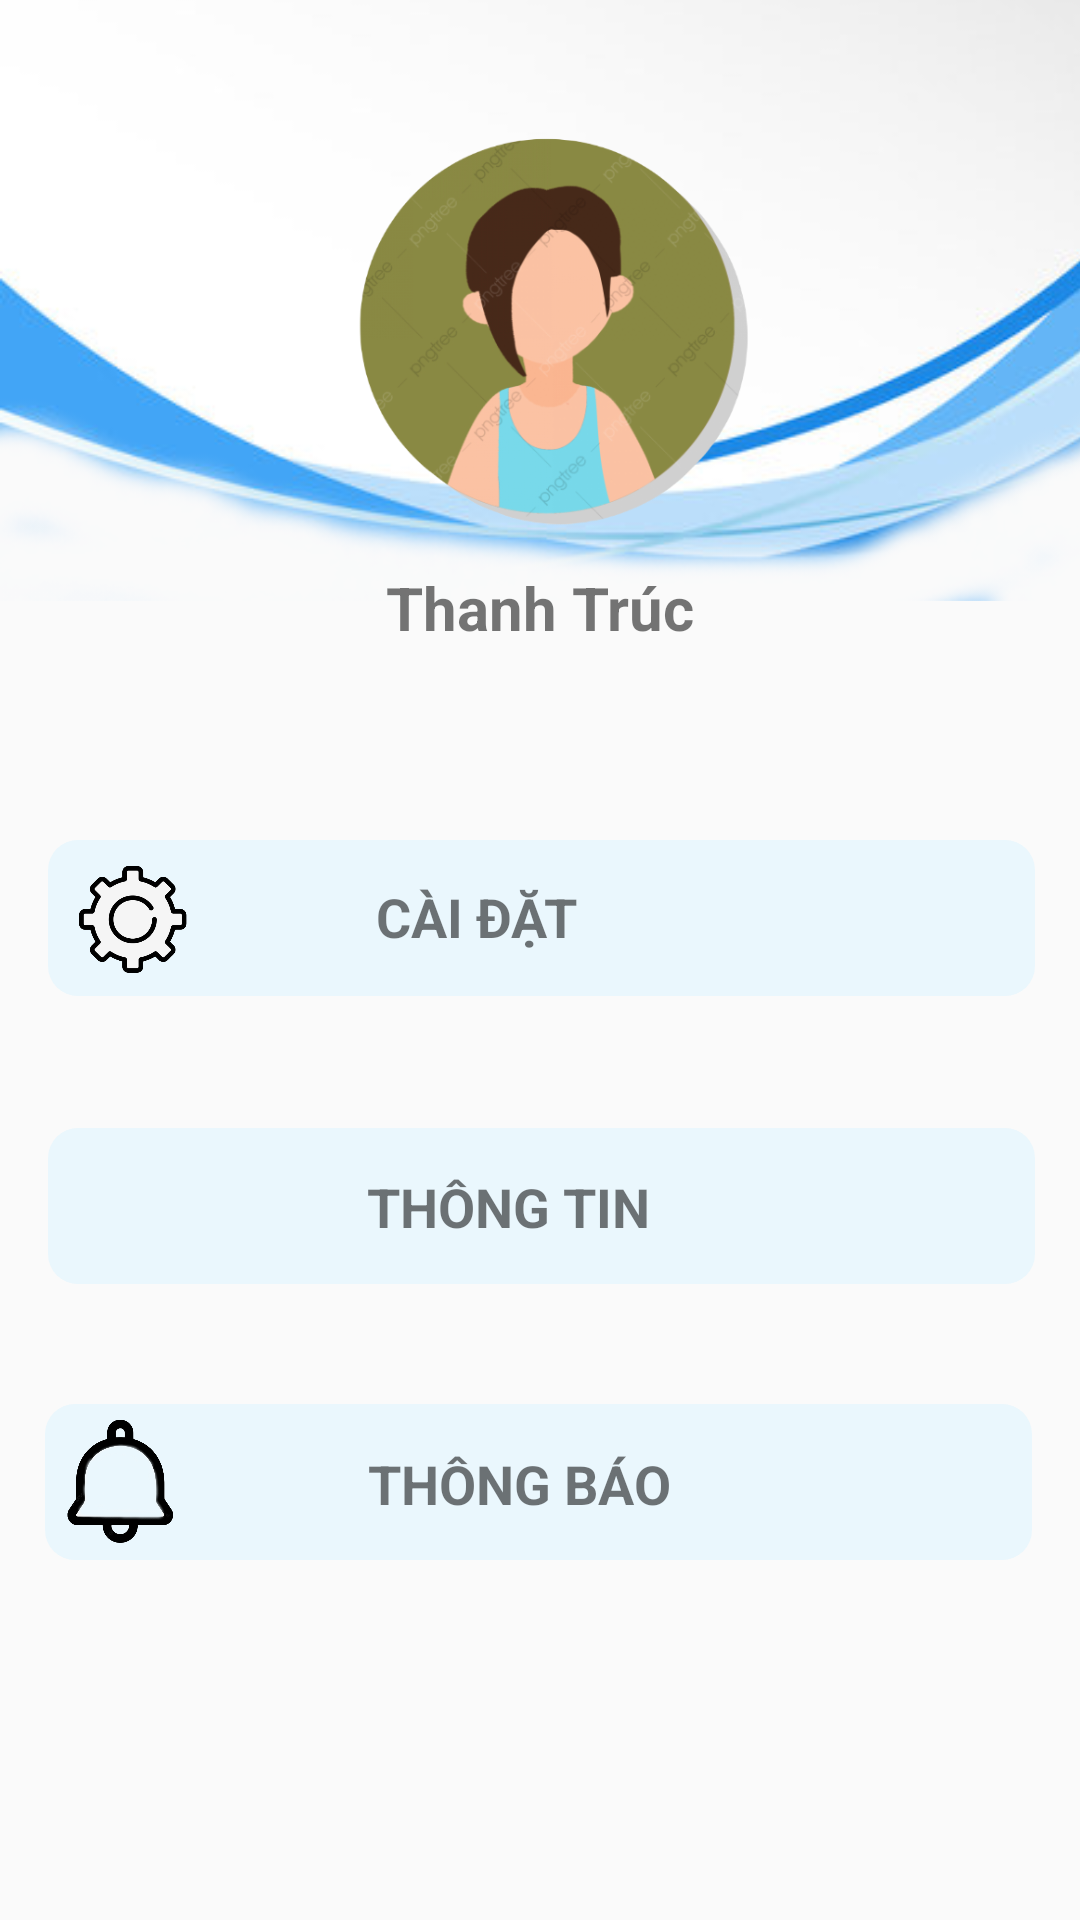

Here is an Android app screen rendered from its layout file. Give the layout XML and the strings, colors and styles it references.
<!-- AndroidManifest.xml: application theme Customertheme -->
<!-- res/layout/activity_me.xml -->
<?xml version="1.0" encoding="utf-8"?>
<androidx.constraintlayout.widget.ConstraintLayout xmlns:android="http://schemas.android.com/apk/res/android"
    xmlns:app="http://schemas.android.com/apk/res-auto"
    xmlns:tools="http://schemas.android.com/tools"
    android:layout_width="match_parent"
    android:layout_height="match_parent"
    tools:context=".Me">

    <ImageView
        android:id="@+id/imageView20"
        android:layout_width="410dp"
        android:layout_height="333dp"
        android:layout_marginBottom="420dp"
        android:src="@drawable/profile2"
        app:layout_constraintBottom_toBottomOf="parent"
        app:layout_constraintEnd_toEndOf="parent"
        app:layout_constraintHorizontal_bias="0.0"
        app:layout_constraintStart_toStartOf="parent" />

    <ImageView
        android:id="@+id/imageView21"
        android:layout_width="223dp"
        android:layout_height="138dp"
        android:layout_marginBottom="40dp"
        android:src="@drawable/avata"
        app:layout_constraintBottom_toBottomOf="@+id/textView23"
        app:layout_constraintEnd_toEndOf="parent"
        app:layout_constraintHorizontal_bias="0.503"

        app:layout_constraintStart_toStartOf="parent" />

    <TextView
        android:id="@+id/textView23"
        android:layout_width="wrap_content"
        android:layout_height="wrap_content"
        android:layout_marginBottom="4dp"
        android:text="Thanh Trúc"
        android:textSize="20sp"
        android:textStyle="bold"
        app:layout_constraintBottom_toBottomOf="@+id/imageView20"
        app:layout_constraintEnd_toEndOf="parent"
        app:layout_constraintHorizontal_bias="0.501"
        app:layout_constraintStart_toStartOf="parent" />

    <androidx.constraintlayout.widget.ConstraintLayout
        android:id="@+id/constraintLayout3"
        android:layout_width="329dp"
        android:layout_height="52dp"
        android:layout_marginTop="64dp"
        android:background="@drawable/bg_profile"
        app:layout_constraintEnd_toEndOf="parent"
        app:layout_constraintHorizontal_bias="0.516"
        app:layout_constraintStart_toStartOf="parent"
        app:layout_constraintTop_toBottomOf="@+id/textView23">

        <ImageView
            android:id="@+id/imageView15"
            android:layout_width="56dp"
            android:layout_height="39dp"
            android:src="@drawable/setting"
            app:layout_constraintBottom_toBottomOf="parent"
            app:layout_constraintStart_toStartOf="parent"
            app:layout_constraintTop_toTopOf="parent" />

        <TextView
            android:id="@+id/textView25"
            android:layout_width="wrap_content"
            android:layout_height="wrap_content"
            android:layout_marginEnd="148dp"
            android:layout_marginRight="148dp"
            android:text="CÀI ĐẶT "
            android:textSize="18sp"
            android:textStyle="bold"
            app:layout_constraintBottom_toBottomOf="parent"
            app:layout_constraintEnd_toEndOf="parent"
            app:layout_constraintTop_toTopOf="parent"
            app:layout_constraintVertical_bias="0.483" />
    </androidx.constraintlayout.widget.ConstraintLayout>

    <androidx.constraintlayout.widget.ConstraintLayout
        android:layout_width="329dp"
        android:layout_height="52dp"
        android:layout_marginTop="44dp"
        android:background="@drawable/bg_profile"
        app:layout_constraintEnd_toEndOf="parent"
        app:layout_constraintHorizontal_bias="0.516"
        app:layout_constraintStart_toStartOf="parent"
        app:layout_constraintTop_toBottomOf="@+id/constraintLayout3">

        <ImageView

            android:layout_width="55dp"
            android:layout_height="45dp"
            android:src="@drawable/icon_info"
            app:layout_constraintBottom_toBottomOf="parent"
            app:layout_constraintStart_toStartOf="parent"
            app:layout_constraintTop_toTopOf="parent" />

        <TextView
            android:id="@+id/textView28"
            android:layout_width="wrap_content"
            android:layout_height="wrap_content"
            android:layout_marginEnd="124dp"
            android:layout_marginRight="124dp"
            android:text="THÔNG TIN "
            android:textSize="18sp"
            android:textStyle="bold"
            app:layout_constraintBottom_toBottomOf="parent"
            app:layout_constraintEnd_toEndOf="parent"
            app:layout_constraintTop_toTopOf="parent" />
    </androidx.constraintlayout.widget.ConstraintLayout>

    <androidx.constraintlayout.widget.ConstraintLayout
        android:layout_width="329dp"
        android:layout_height="52dp"
        android:layout_marginBottom="120dp"
        android:background="@drawable/bg_profile"
        app:layout_constraintBottom_toBottomOf="parent"
        app:layout_constraintEnd_toEndOf="parent"
        app:layout_constraintHorizontal_bias="0.483"
        app:layout_constraintStart_toStartOf="parent">

        <ImageView
            android:id="@+id/imageView16"
            android:layout_width="51dp"
            android:layout_height="44dp"
            android:src="@drawable/bell"
            app:layout_constraintBottom_toBottomOf="parent"
            app:layout_constraintStart_toStartOf="parent"
            app:layout_constraintTop_toTopOf="parent" />

        <TextView
            android:id="@+id/textView27"
            android:layout_width="wrap_content"
            android:layout_height="wrap_content"
            android:layout_marginEnd="116dp"
            android:layout_marginRight="116dp"
            android:text="THÔNG BÁO "
            android:textSize="18sp"
            android:textStyle="bold"
            app:layout_constraintBottom_toBottomOf="parent"
            app:layout_constraintEnd_toEndOf="parent"
            app:layout_constraintTop_toTopOf="parent"
            app:layout_constraintVertical_bias="0.52" />
    </androidx.constraintlayout.widget.ConstraintLayout>

</androidx.constraintlayout.widget.ConstraintLayout>
<!-- resources referenced by this layout -->
<resources>
  <!-- drawable avata: png bitmap (drawable-v24, 107244 bytes) -->
  <!-- drawable bell: png bitmap (drawable-v24, 90199 bytes) -->
  <!-- drawable bg_profile (drawable) -->
  <?xml version="1.0" encoding="utf-8"?>
  <selector xmlns:android="http://schemas.android.com/apk/res/android">
      <item>
          <shape android:shape="rectangle">
              <corners  android:radius="10dp"/>
              <solid android:color="#EAF7FD"/>
  
          </shape>
      </item>
  
  </selector>
  <!-- drawable profile2: png bitmap (drawable-v24, 83794 bytes) -->
  <!-- drawable setting: png bitmap (drawable-v24, 66890 bytes) -->
  <style name="Customertheme" parent="Theme.AppCompat.Light.NoActionBar">
          
          <item name="colorPrimary">@color/colorPrimary</item>
          <item name="colorPrimaryDark">@color/colorPrimaryDark</item>
          <item name="colorAccent">@color/colorAccent</item>
      </style>
  <color name="colorPrimary">#6200EE</color>
  <color name="colorPrimaryDark">#000</color>
  <color name="colorAccent">#03DAC5</color>
</resources>
